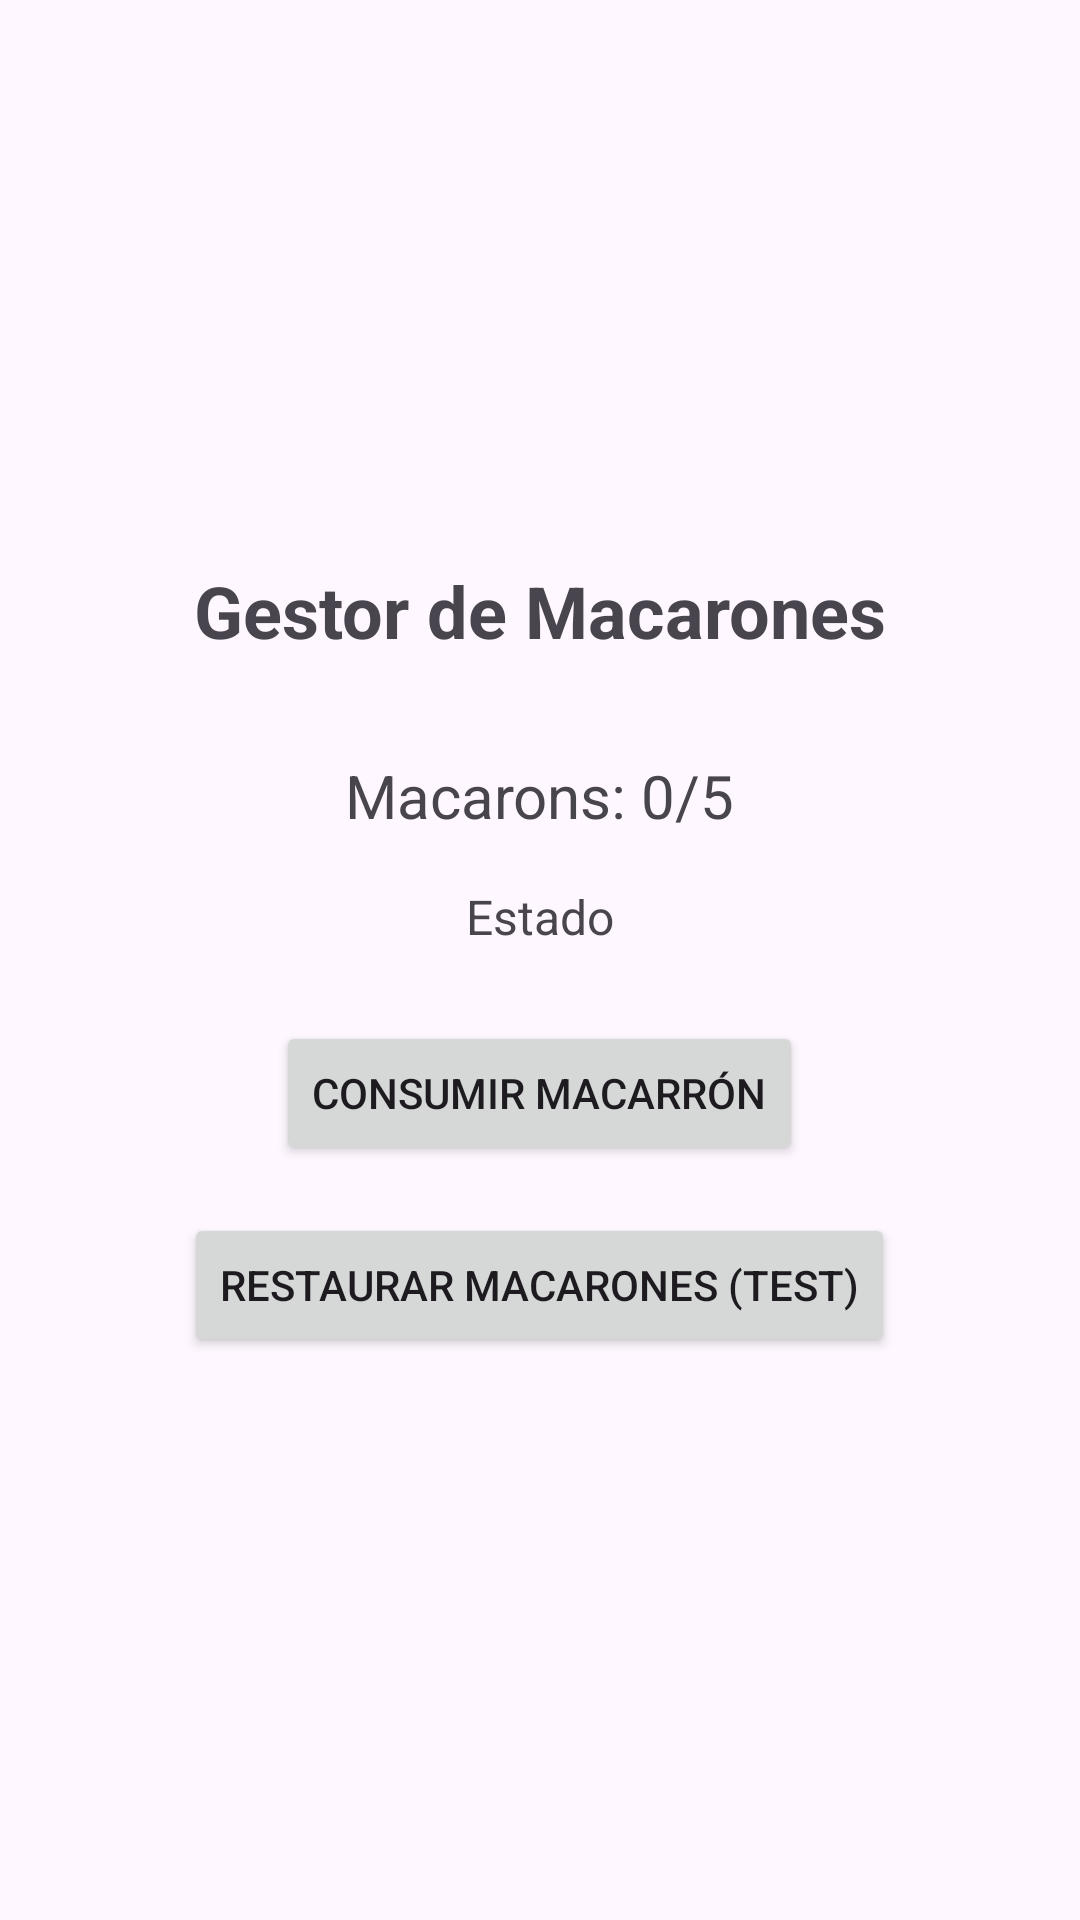

Produce the Android XML layout that renders to this screen, including the resource entries it uses.
<!-- AndroidManifest.xml: application theme Theme.AppAndroidFinal -->
<!-- res/layout/fragment_macaron_manager.xml -->
<?xml version="1.0" encoding="utf-8"?>
<LinearLayout xmlns:android="http://schemas.android.com/apk/res/android"
    xmlns:app="http://schemas.android.com/apk/res-auto"
    android:layout_width="match_parent"
    android:layout_height="match_parent"
    android:orientation="vertical"
    android:padding="16dp"
    android:gravity="center">

    <TextView
        android:id="@+id/tvTitle"
        android:layout_width="wrap_content"
        android:layout_height="wrap_content"
        android:text="Gestor de Macarones"
        android:textSize="24sp"
        android:textStyle="bold"
        android:layout_marginBottom="32dp" />

    <TextView
        android:id="@+id/tvMacaronCount"
        android:layout_width="wrap_content"
        android:layout_height="wrap_content"
        android:text="Macarons: 0/5"
        android:textSize="20sp"
        android:layout_marginBottom="16dp" />

    <TextView
        android:id="@+id/tvMacaronStatus"
        android:layout_width="wrap_content"
        android:layout_height="wrap_content"
        android:text="Estado"
        android:textSize="16sp"
        android:layout_marginBottom="24dp" />

    <TextView
        android:id="@+id/tvTimeRemaining"
        android:layout_width="wrap_content"
        android:layout_height="wrap_content"
        android:text=""
        android:textSize="14sp"
        android:textColor="@color/principal"
        android:layout_marginBottom="32dp"
        android:visibility="gone" />

    <TextView
        android:id="@+id/tvRecoveryMessage"
        android:layout_width="wrap_content"
        android:layout_height="wrap_content"
        android:text=""
        android:textSize="14sp"
        android:textColor="@color/principalextralight"
        android:layout_marginBottom="32dp"
        android:visibility="gone" />

    <Button
        android:id="@+id/btnConsumeMacaron"
        android:layout_width="wrap_content"
        android:layout_height="wrap_content"
        android:text="Consumir Macarrón"
        android:layout_marginBottom="16dp" />

    <Button
        android:id="@+id/btnRestoreMacarons"
        android:layout_width="wrap_content"
        android:layout_height="wrap_content"
        android:text="Restaurar Macarones (Test)" />

</LinearLayout>
<!-- resources referenced by this layout -->
<resources>
  <color name="principal">#B978F2</color>
  <color name="principalextralight">#E6DFEB</color>
  <style name="Theme.AppAndroidFinal" parent="Base.Theme.AppAndroidFinal" />
  <style name="Base.Theme.AppAndroidFinal" parent="Theme.Material3.DayNight.NoActionBar">
          
          
          
      </style>
</resources>
